Image classification data set "xray_project" (fenshui888/xray_project on GitHub). Class labels (3): bacterial pneumonia, normal, viral pneumonia.

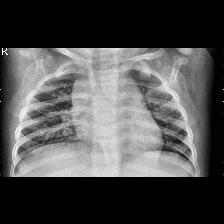
Label: bacterial pneumonia

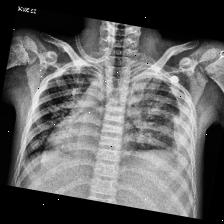
Label: bacterial pneumonia

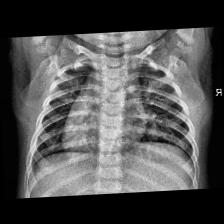
Label: normal

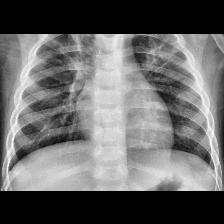
Label: viral pneumonia

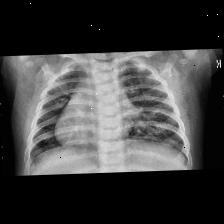
Label: viral pneumonia

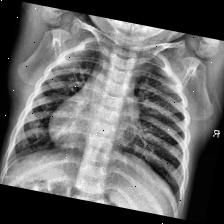
Label: normal
